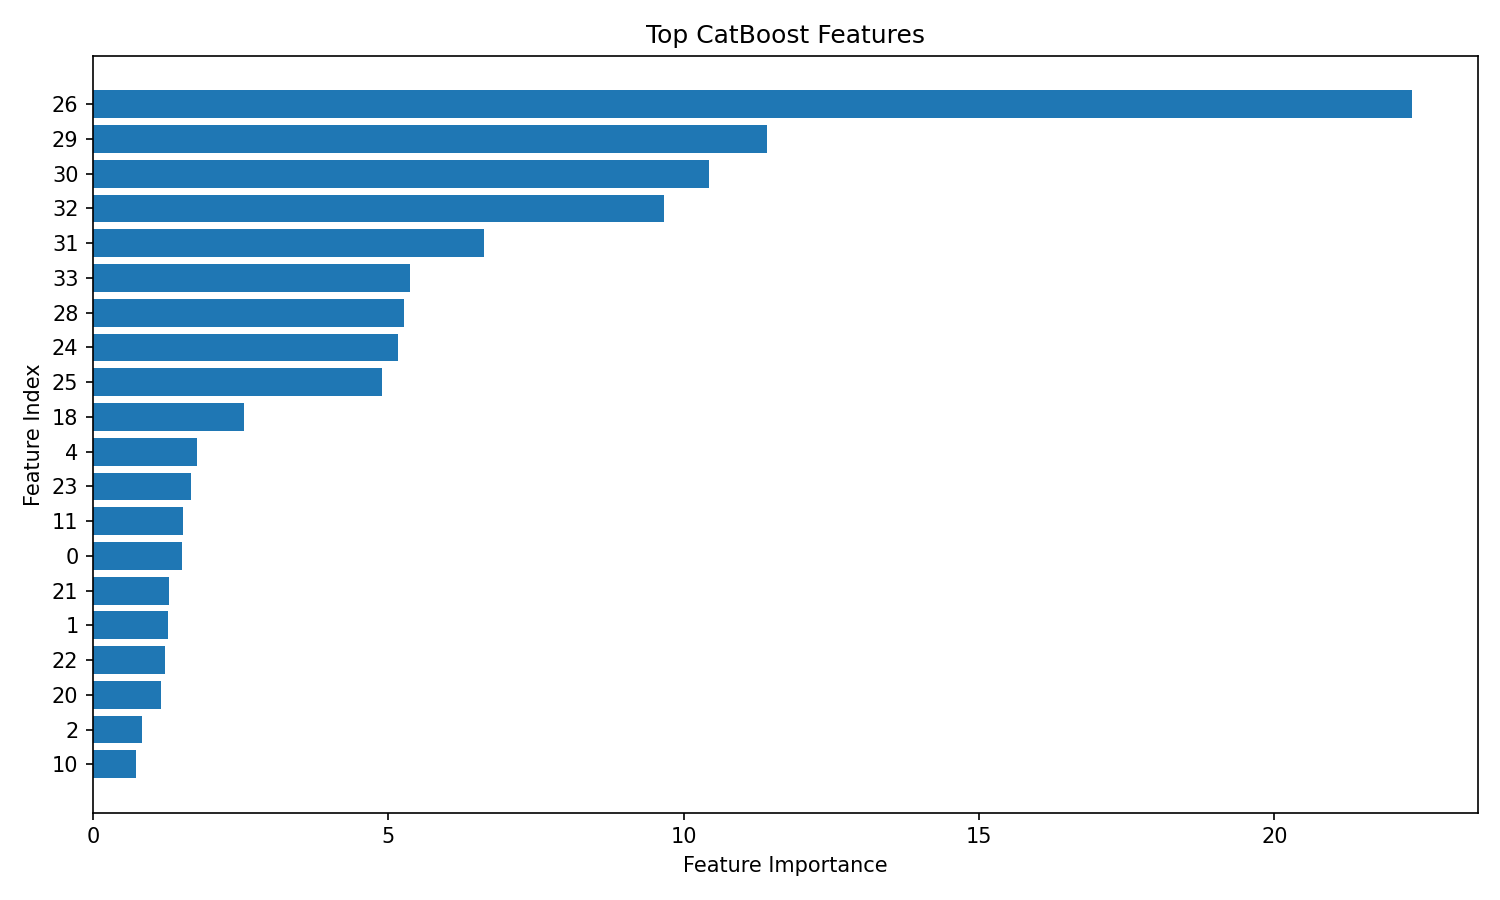

The data file committed next to this chart (first rows):
feature_index, importance
26, 22.32
29, 11.41
30, 10.43
32, 9.667
31, 6.615
33, 5.372
28, 5.257
24, 5.156
25, 4.888
18, 2.558
4, 1.761
23, 1.665
11, 1.522
0, 1.506
21, 1.294
1, 1.263
22, 1.221
20, 1.157
2, 0.8349
10, 0.7332
7, 0.68
3, 0.5563
5, 0.4183
16, 0.3644
19, 0.3568
14, 0.2987
9, 0.2082
13, 0.1849
27, 0.1627
12, 0.09047
8, 0.04937
17, 0.0
6, 0.0
15, 0.0
